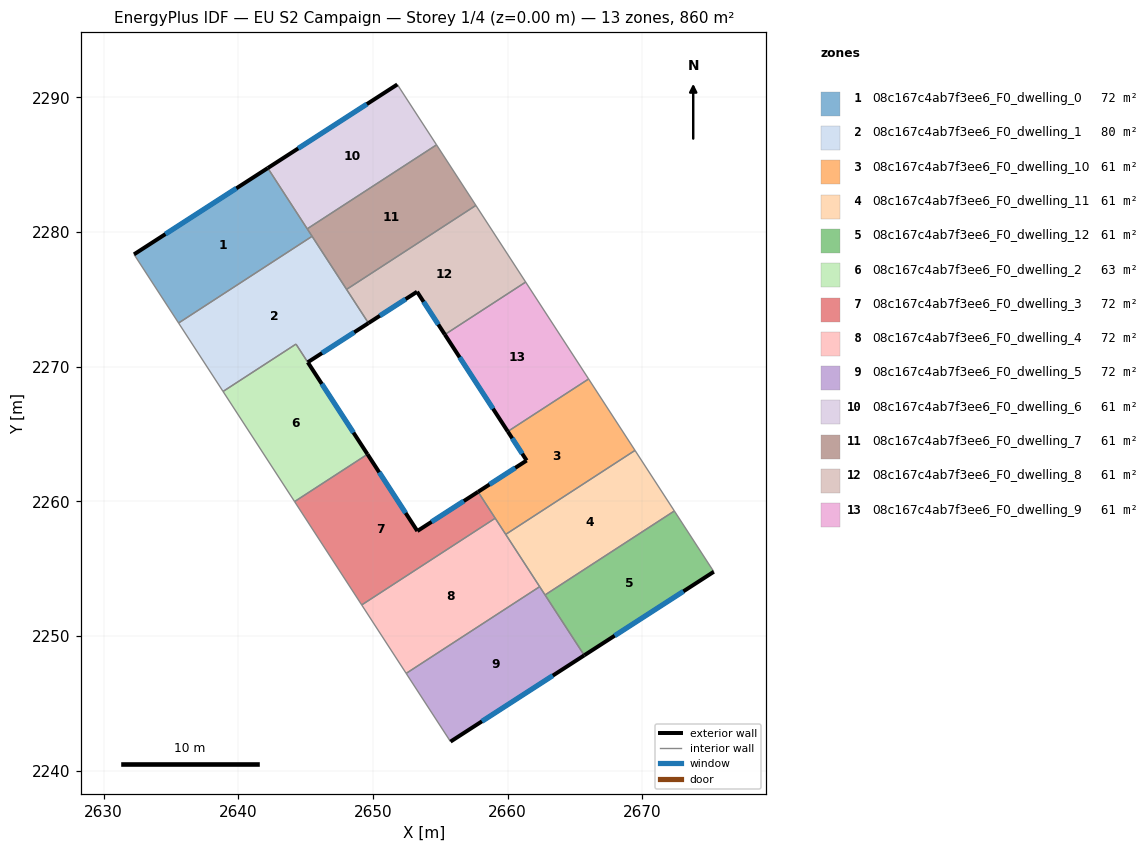
=== STOREY PLAN SPEC (per zone: floor XY polygon, exterior-wall plan segments, windows/doors) ===
zone 1: 08c167c4ab7f3ee6_F0_dwelling_0  (71.6 m²)
  floor: (2642.18, 2284.74) (2645.47, 2279.68) (2635.56, 2273.24) (2632.25, 2278.33)
  exterior wall: (2642.18, 2284.74) – (2632.25, 2278.33)  [11.8 m]
    window: (2639.85, 2283.24) – (2634.58, 2279.84)  [10.0 m²]
  interior walls: 4
zone 2: 08c167c4ab7f3ee6_F0_dwelling_1  (80.3 m²)
  floor: (2645.47, 2279.68) (2649.66, 2273.23) (2645.16, 2270.32) (2644.28, 2271.67) (2638.86, 2268.15) (2635.56, 2273.24)
  exterior wall: (2645.16, 2270.32) – (2649.66, 2273.23)  [5.4 m]
    window: (2646.21, 2271.00) – (2648.60, 2272.55)  [4.5 m²]
  interior walls: 6
zone 3: 08c167c4ab7f3ee6_F0_dwelling_10  (61.4 m²)
  floor: (2666.01, 2269.08) (2669.46, 2263.78) (2659.85, 2257.54) (2657.80, 2260.70) (2661.41, 2263.03) (2660.01, 2265.18)
  exterior wall: (2661.41, 2263.03) – (2657.80, 2260.70)  [4.3 m]
    window: (2660.56, 2262.48) – (2658.65, 2261.25)  [3.6 m²]
  exterior wall: (2660.01, 2265.18) – (2661.41, 2263.03)  [2.6 m]
    window: (2660.34, 2264.68) – (2661.08, 2263.53)  [2.2 m²]
  interior walls: 5
zone 4: 08c167c4ab7f3ee6_F0_dwelling_11  (61.4 m²)
  floor: (2669.46, 2263.78) (2672.38, 2259.28) (2662.78, 2253.04) (2659.85, 2257.54)
  interior walls: 5
zone 5: 08c167c4ab7f3ee6_F0_dwelling_12  (61.4 m²)
  floor: (2672.38, 2259.28) (2675.31, 2254.77) (2665.69, 2248.56) (2662.78, 2253.04)
  exterior wall: (2665.69, 2248.56) – (2675.31, 2254.77)  [11.5 m]
    window: (2667.95, 2250.02) – (2673.05, 2253.31)  [9.7 m²]
  interior walls: 3
zone 6: 08c167c4ab7f3ee6_F0_dwelling_2  (63.0 m²)
  floor: (2644.28, 2271.67) (2649.59, 2263.49) (2644.18, 2259.97) (2638.86, 2268.15)
  exterior wall: (2649.59, 2263.49) – (2645.15, 2270.32)  [8.1 m]
    window: (2648.55, 2265.10) – (2646.20, 2268.72)  [6.9 m²]
  interior walls: 4
zone 7: 08c167c4ab7f3ee6_F0_dwelling_3  (71.6 m²)
  floor: (2657.80, 2260.70) (2659.07, 2258.74) (2649.16, 2252.30) (2644.18, 2259.97) (2649.59, 2263.49) (2653.29, 2257.79)
  exterior wall: (2653.29, 2257.79) – (2649.59, 2263.49)  [6.8 m]
    window: (2652.42, 2259.13) – (2650.46, 2262.15)  [5.7 m²]
  exterior wall: (2657.80, 2260.70) – (2653.29, 2257.79)  [5.4 m]
    window: (2656.74, 2260.02) – (2654.35, 2258.47)  [4.5 m²]
  interior walls: 4
zone 8: 08c167c4ab7f3ee6_F0_dwelling_4  (71.7 m²)
  floor: (2659.07, 2258.74) (2662.38, 2253.66) (2652.46, 2247.22) (2649.16, 2252.30)
  interior walls: 5
zone 9: 08c167c4ab7f3ee6_F0_dwelling_5  (71.6 m²)
  floor: (2662.38, 2253.66) (2665.69, 2248.56) (2655.75, 2242.15) (2652.46, 2247.22)
  exterior wall: (2655.75, 2242.15) – (2665.69, 2248.56)  [11.8 m]
    window: (2658.09, 2243.65) – (2663.35, 2247.05)  [10.0 m²]
  interior walls: 4
zone 10: 08c167c4ab7f3ee6_F0_dwelling_6  (61.4 m²)
  floor: (2651.80, 2290.95) (2654.72, 2286.47) (2645.11, 2280.23) (2642.18, 2284.74)
  exterior wall: (2651.80, 2290.95) – (2642.18, 2284.74)  [11.5 m]
    window: (2649.55, 2289.49) – (2644.44, 2286.20)  [9.7 m²]
  interior walls: 3
zone 11: 08c167c4ab7f3ee6_F0_dwelling_7  (61.4 m²)
  floor: (2654.72, 2286.47) (2657.64, 2281.97) (2648.04, 2275.73) (2645.11, 2280.23)
  interior walls: 5
zone 12: 08c167c4ab7f3ee6_F0_dwelling_8  (61.4 m²)
  floor: (2657.64, 2281.97) (2661.34, 2276.28) (2655.34, 2272.38) (2653.27, 2275.56) (2649.66, 2273.23) (2648.04, 2275.73)
  exterior wall: (2649.66, 2273.23) – (2653.27, 2275.56)  [4.3 m]
    window: (2650.51, 2273.78) – (2652.42, 2275.01)  [3.6 m²]
  exterior wall: (2653.27, 2275.56) – (2655.34, 2272.38)  [3.8 m]
    window: (2653.76, 2274.81) – (2654.85, 2273.13)  [3.2 m²]
  interior walls: 4
zone 13: 08c167c4ab7f3ee6_F0_dwelling_9  (61.4 m²)
  floor: (2661.34, 2276.28) (2666.01, 2269.08) (2660.01, 2265.18) (2655.34, 2272.38)
  exterior wall: (2655.34, 2272.38) – (2660.01, 2265.18)  [8.6 m]
    window: (2656.43, 2270.69) – (2658.91, 2266.87)  [7.2 m²]
  interior walls: 3

=== DERIVED (storey summary) ===
Building: EU S2 Campaign
Storey: 1 of 4  (floor level z = 0.00 m)
Storey gross floor area: 859.8 m²
Zones on this storey: 13
  - 08c167c4ab7f3ee6_F0_dwelling_0: floor 71.6 m²; exterior wall 11.8 m (35.5 m²); 1 window(s) 10.0 m²; WWR 28.1%
  - 08c167c4ab7f3ee6_F0_dwelling_1: floor 80.3 m²; exterior wall 5.4 m (16.1 m²); 1 window(s) 4.5 m²; WWR 28.1%
  - 08c167c4ab7f3ee6_F0_dwelling_10: floor 61.4 m²; exterior wall 6.9 m (20.6 m²); 2 window(s) 5.8 m²; WWR 28.1%
  - 08c167c4ab7f3ee6_F0_dwelling_11: floor 61.4 m²
  - 08c167c4ab7f3ee6_F0_dwelling_12: floor 61.4 m²; exterior wall 11.5 m (34.4 m²); 1 window(s) 9.7 m²; WWR 28.1%
  - 08c167c4ab7f3ee6_F0_dwelling_2: floor 63.0 m²; exterior wall 8.1 m (24.4 m²); 1 window(s) 6.9 m²; WWR 28.1%
  - 08c167c4ab7f3ee6_F0_dwelling_3: floor 71.6 m²; exterior wall 12.2 m (36.5 m²); 2 window(s) 10.3 m²; WWR 28.1%
  - 08c167c4ab7f3ee6_F0_dwelling_4: floor 71.7 m²
  - 08c167c4ab7f3ee6_F0_dwelling_5: floor 71.6 m²; exterior wall 11.8 m (35.5 m²); 1 window(s) 10.0 m²; WWR 28.1%
  - 08c167c4ab7f3ee6_F0_dwelling_6: floor 61.4 m²; exterior wall 11.5 m (34.4 m²); 1 window(s) 9.7 m²; WWR 28.1%
  - 08c167c4ab7f3ee6_F0_dwelling_7: floor 61.4 m²
  - 08c167c4ab7f3ee6_F0_dwelling_8: floor 61.4 m²; exterior wall 8.1 m (24.3 m²); 2 window(s) 6.8 m²; WWR 28.1%
  - 08c167c4ab7f3ee6_F0_dwelling_9: floor 61.4 m²; exterior wall 8.6 m (25.7 m²); 1 window(s) 7.2 m²; WWR 28.1%
Zone adjacency (shared interzone walls):
  - 08c167c4ab7f3ee6_F0_dwelling_0 ↔ 08c167c4ab7f3ee6_F0_dwelling_1
  - 08c167c4ab7f3ee6_F0_dwelling_0 ↔ 08c167c4ab7f3ee6_F0_dwelling_6
  - 08c167c4ab7f3ee6_F0_dwelling_0 ↔ 08c167c4ab7f3ee6_F0_dwelling_7
  - 08c167c4ab7f3ee6_F0_dwelling_1 ↔ 08c167c4ab7f3ee6_F0_dwelling_2
  - 08c167c4ab7f3ee6_F0_dwelling_1 ↔ 08c167c4ab7f3ee6_F0_dwelling_7
  - 08c167c4ab7f3ee6_F0_dwelling_1 ↔ 08c167c4ab7f3ee6_F0_dwelling_8
  - 08c167c4ab7f3ee6_F0_dwelling_10 ↔ 08c167c4ab7f3ee6_F0_dwelling_11
  - 08c167c4ab7f3ee6_F0_dwelling_10 ↔ 08c167c4ab7f3ee6_F0_dwelling_3
  - 08c167c4ab7f3ee6_F0_dwelling_10 ↔ 08c167c4ab7f3ee6_F0_dwelling_4
  - 08c167c4ab7f3ee6_F0_dwelling_10 ↔ 08c167c4ab7f3ee6_F0_dwelling_9
  - 08c167c4ab7f3ee6_F0_dwelling_11 ↔ 08c167c4ab7f3ee6_F0_dwelling_12
  - 08c167c4ab7f3ee6_F0_dwelling_11 ↔ 08c167c4ab7f3ee6_F0_dwelling_4
  - 08c167c4ab7f3ee6_F0_dwelling_11 ↔ 08c167c4ab7f3ee6_F0_dwelling_5
  - 08c167c4ab7f3ee6_F0_dwelling_12 ↔ 08c167c4ab7f3ee6_F0_dwelling_5
  - 08c167c4ab7f3ee6_F0_dwelling_2 ↔ 08c167c4ab7f3ee6_F0_dwelling_3
  - 08c167c4ab7f3ee6_F0_dwelling_3 ↔ 08c167c4ab7f3ee6_F0_dwelling_4
  - 08c167c4ab7f3ee6_F0_dwelling_4 ↔ 08c167c4ab7f3ee6_F0_dwelling_5
  - 08c167c4ab7f3ee6_F0_dwelling_6 ↔ 08c167c4ab7f3ee6_F0_dwelling_7
  - 08c167c4ab7f3ee6_F0_dwelling_7 ↔ 08c167c4ab7f3ee6_F0_dwelling_8
  - 08c167c4ab7f3ee6_F0_dwelling_8 ↔ 08c167c4ab7f3ee6_F0_dwelling_9